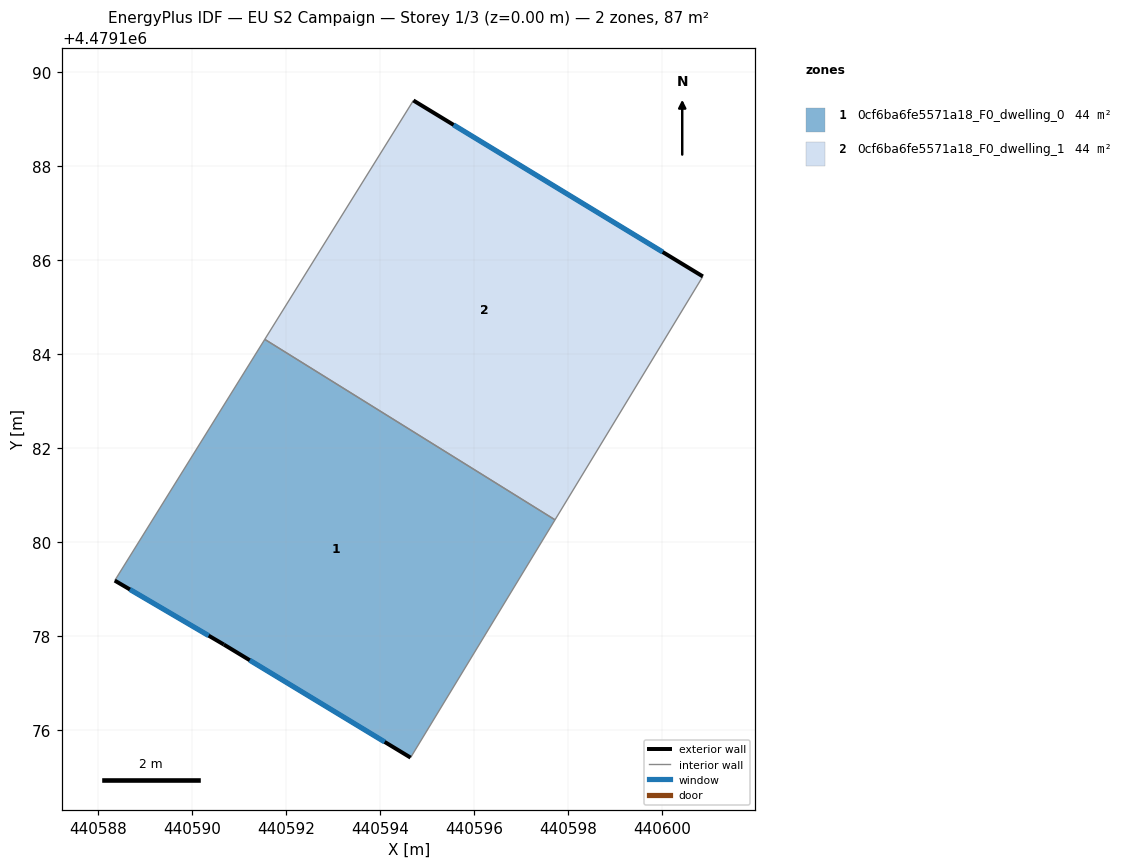
=== STOREY PLAN SPEC (per zone: floor XY polygon, exterior-wall plan segments, windows/doors) ===
zone 1: 0cf6ba6fe5571a18_F0_dwelling_0  (43.6 m²)
  floor: (440594.65, 4479175.42) (440597.72, 4479180.48) (440591.54, 4479184.32) (440588.35, 4479179.18) (440590.67, 4479177.82)
  exterior wall: (440594.65, 4479175.42) – (440590.67, 4479177.82)  [4.6 m]
    window: (440594.09, 4479175.75) – (440591.22, 4479177.49)  [7.3 m²]
  exterior wall: (440590.67, 4479177.82) – (440588.35, 4479179.18)  [2.7 m]
    window: (440590.35, 4479178.01) – (440588.67, 4479179.00)  [4.2 m²]
  interior walls: 3
zone 2: 0cf6ba6fe5571a18_F0_dwelling_1  (43.6 m²)
  floor: (440597.72, 4479180.48) (440600.86, 4479185.66) (440594.71, 4479189.40) (440591.54, 4479184.32)
  exterior wall: (440594.71, 4479189.40) – (440600.86, 4479185.66)  [7.2 m]
    window: (440595.56, 4479188.88) – (440600.01, 4479186.18)  [11.3 m²]
  interior walls: 3

=== DERIVED (storey summary) ===
Building: EU S2 Campaign
Storey: 1 of 3  (floor level z = 0.00 m)
Storey gross floor area: 87.2 m²
Zones on this storey: 2
  - 0cf6ba6fe5571a18_F0_dwelling_0: floor 43.6 m²; exterior wall 7.3 m (22.0 m²); 2 window(s) 11.5 m²; WWR 52.2%
  - 0cf6ba6fe5571a18_F0_dwelling_1: floor 43.6 m²; exterior wall 7.2 m (21.6 m²); 1 window(s) 11.3 m²; WWR 52.2%
Zone adjacency (shared interzone walls):
  - 0cf6ba6fe5571a18_F0_dwelling_0 ↔ 0cf6ba6fe5571a18_F0_dwelling_1